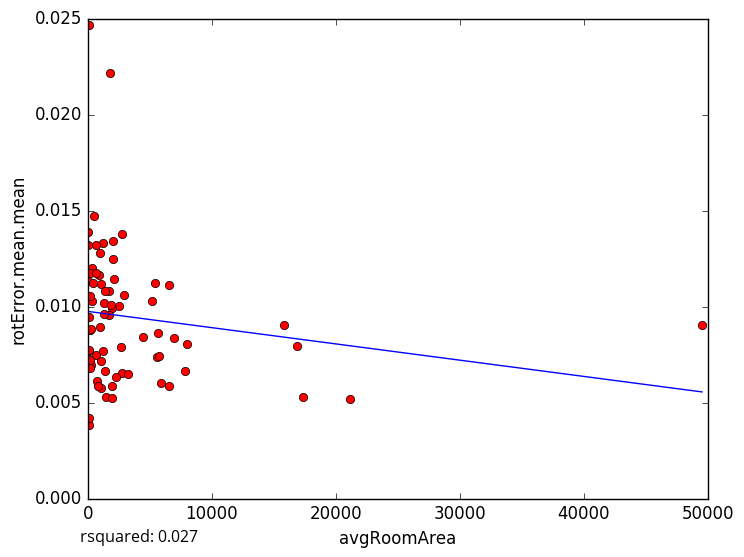

Values plotted in this chart, from the file beside it:
avgRoomArea, rotError.mean.mean
7978, 0.008048
21174, 0.005181
624.2, 0.007453
80.84, 0.003803
1472, 0.005305
34.88, 0.01133
2550, 0.01004
1963, 0.00992
2781, 0.006543
1048, 0.005747
2296, 0.006322
722.9, 0.006095
238.7, 0.006951
1919, 0.005229
68.82, 0.004196
6552, 0.005868
6943, 0.008364
1734, 0.009576
35.65, 0.01181
151.4, 0.006808
99.37, 0.009444
301.9, 0.01026
121.7, 0.02467
117.7, 0.007659
159.2, 0.008772
159.2, 0.007194
859.9, 0.01166
1771, 0.02217
91.98, 0.007739
1184, 0.007669
1997, 0.01248
49525, 0.009052
469.2, 0.01473
943.4, 0.01281
42.04, 0.01318
199.2, 0.01057
788.6, 0.005866
453.5, 0.01122
1693, 0.01082
5552, 0.00737
363.3, 0.01201
1289, 0.009627
2952, 0.01058
977.3, 0.008907
5426, 0.01122
2723, 0.01377
1209, 0.01328
16879, 0.00796
5157, 0.01027
15833, 0.009047
1087, 0.01119
1294, 0.0102
2704, 0.007872
4465, 0.008391
2060, 0.0134
6566, 0.01113
7841, 0.006653
1886, 0.01009
685, 0.01319
1404, 0.01083
... 14 more rows
